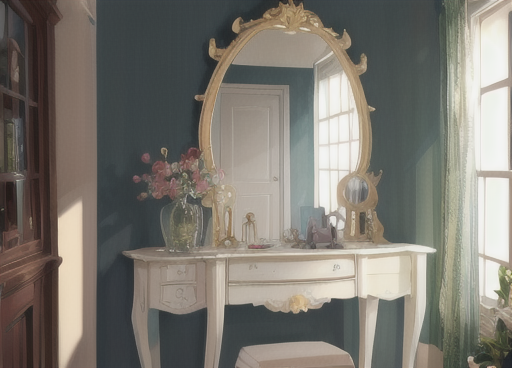
Generation parameters embedded in this image by AUTOMATIC1111 Stable Diffusion web UI or a fork of it (Forge, ...) (PNG 'parameters' text chunk):
masterpiece,bestquality,
Negative prompt: lowres,(bad anatomy:1.3),(bad hands:1.5),text,error,(missing fingers:1.5),extra digit,fewer digits,cropped,worst quality,low quality,normal quality,jpeg artifacts,signature,watermark,username,blurry,artist name,
Steps: 36, Sampler: DPM++ 2M Karras, CFG scale: 7, Seed: 1028390106, Size: 512x370, Model hash: 771bf3c3eb, Model: 全网首发｜SHMILY古典炫彩_v1.0, Version: v1.4.0